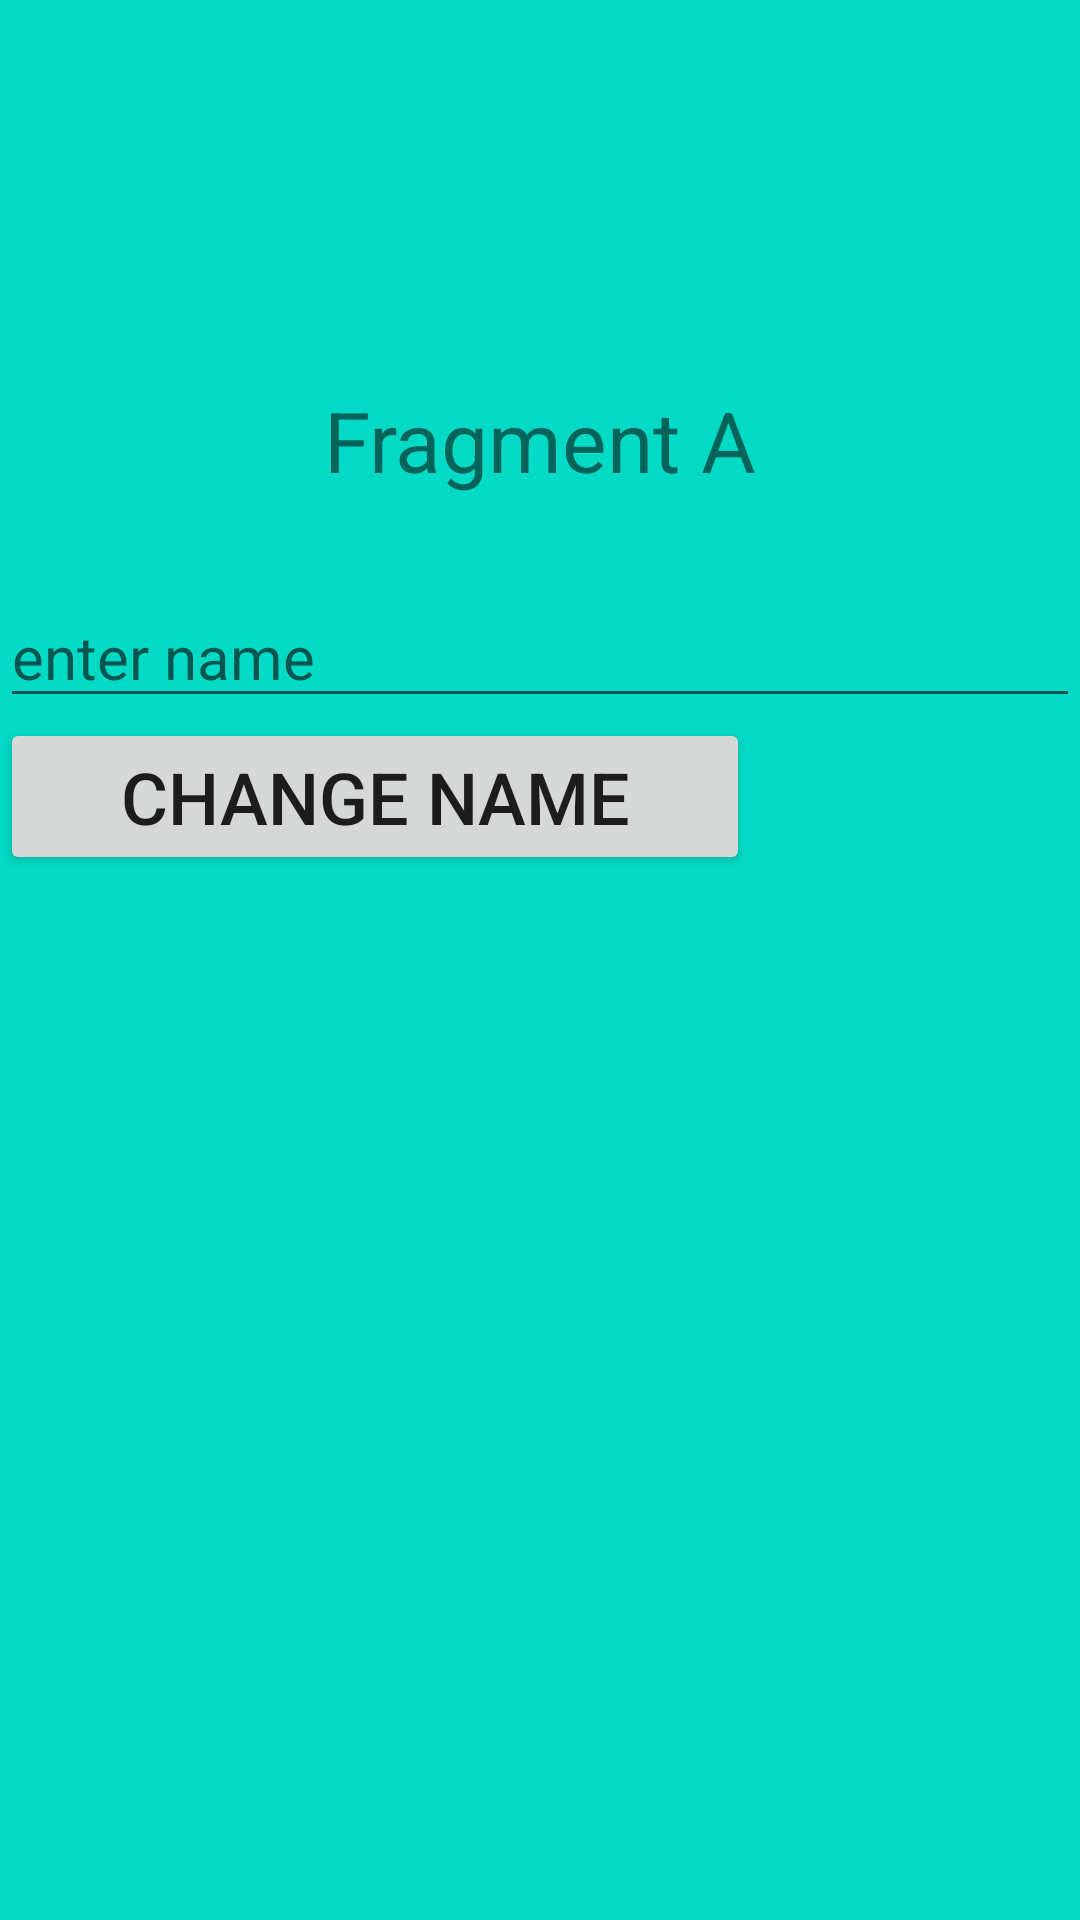

Here is an Android app screen rendered from its layout file. Give the layout XML and the strings, colors and styles it references.
<!-- AndroidManifest.xml: application theme Theme.PTIIT -->
<!-- res/layout/fragment_a.xml -->
<?xml version="1.0" encoding="utf-8"?>
<androidx.constraintlayout.widget.ConstraintLayout xmlns:android="http://schemas.android.com/apk/res/android"
    xmlns:tools="http://schemas.android.com/tools"
    android:layout_width="match_parent"
    android:layout_height="match_parent"
    xmlns:app="http://schemas.android.com/apk/res-auto"
    android:background="@color/teal_200"
    tools:context=".fragment_1.FragmentA">

    <TextView
        android:id="@+id/tv"
        android:layout_width="match_parent"
        android:layout_height="wrap_content"
        android:layout_marginTop="128dp"
        android:gravity="center"
        android:text="Fragment A"
        android:textSize="28dp"
        app:layout_constraintTop_toTopOf="parent"
        tools:layout_editor_absoluteX="0dp" />

    <EditText
        android:id="@+id/tName"
        android:layout_width="match_parent"
        android:layout_height="wrap_content"
        android:hint="enter name"
        android:textSize="20dp"
        android:layout_marginTop="30dp"
        app:layout_constraintTop_toBottomOf="@id/tv" />

    <Button
        android:id="@+id/bt"
        android:layout_width="250dp"
        android:layout_height="wrap_content"
        android:text="Change name"
        android:textSize="24dp"
        app:layout_constraintLeft_toLeftOf="parent"
        app:layout_constraintTop_toBottomOf="@id/tName" />

</androidx.constraintlayout.widget.ConstraintLayout>
<!-- resources referenced by this layout -->
<resources>
  <color name="teal_200">#FF03DAC5</color>
  <style name="Theme.PTIIT" parent="Theme.AppCompat.DayNight.NoActionBar">
          
          <item name="colorPrimary">@color/purple_500</item>
          <item name="colorPrimaryVariant">@color/purple_700</item>
          <item name="colorOnPrimary">@color/white</item>
          
          <item name="colorSecondary">@color/teal_200</item>
          <item name="colorSecondaryVariant">@color/teal_700</item>
          <item name="colorOnSecondary">@color/black</item>
          
          <item name="android:statusBarColor">?attr/colorPrimaryVariant</item>
          
      </style>
  <color name="purple_500">#FF6200EE</color>
  <color name="purple_700">#FF3700B3</color>
  <color name="white">#FFFFFFFF</color>
  <color name="teal_700">#FF018786</color>
  <color name="black">#FF000000</color>
</resources>
